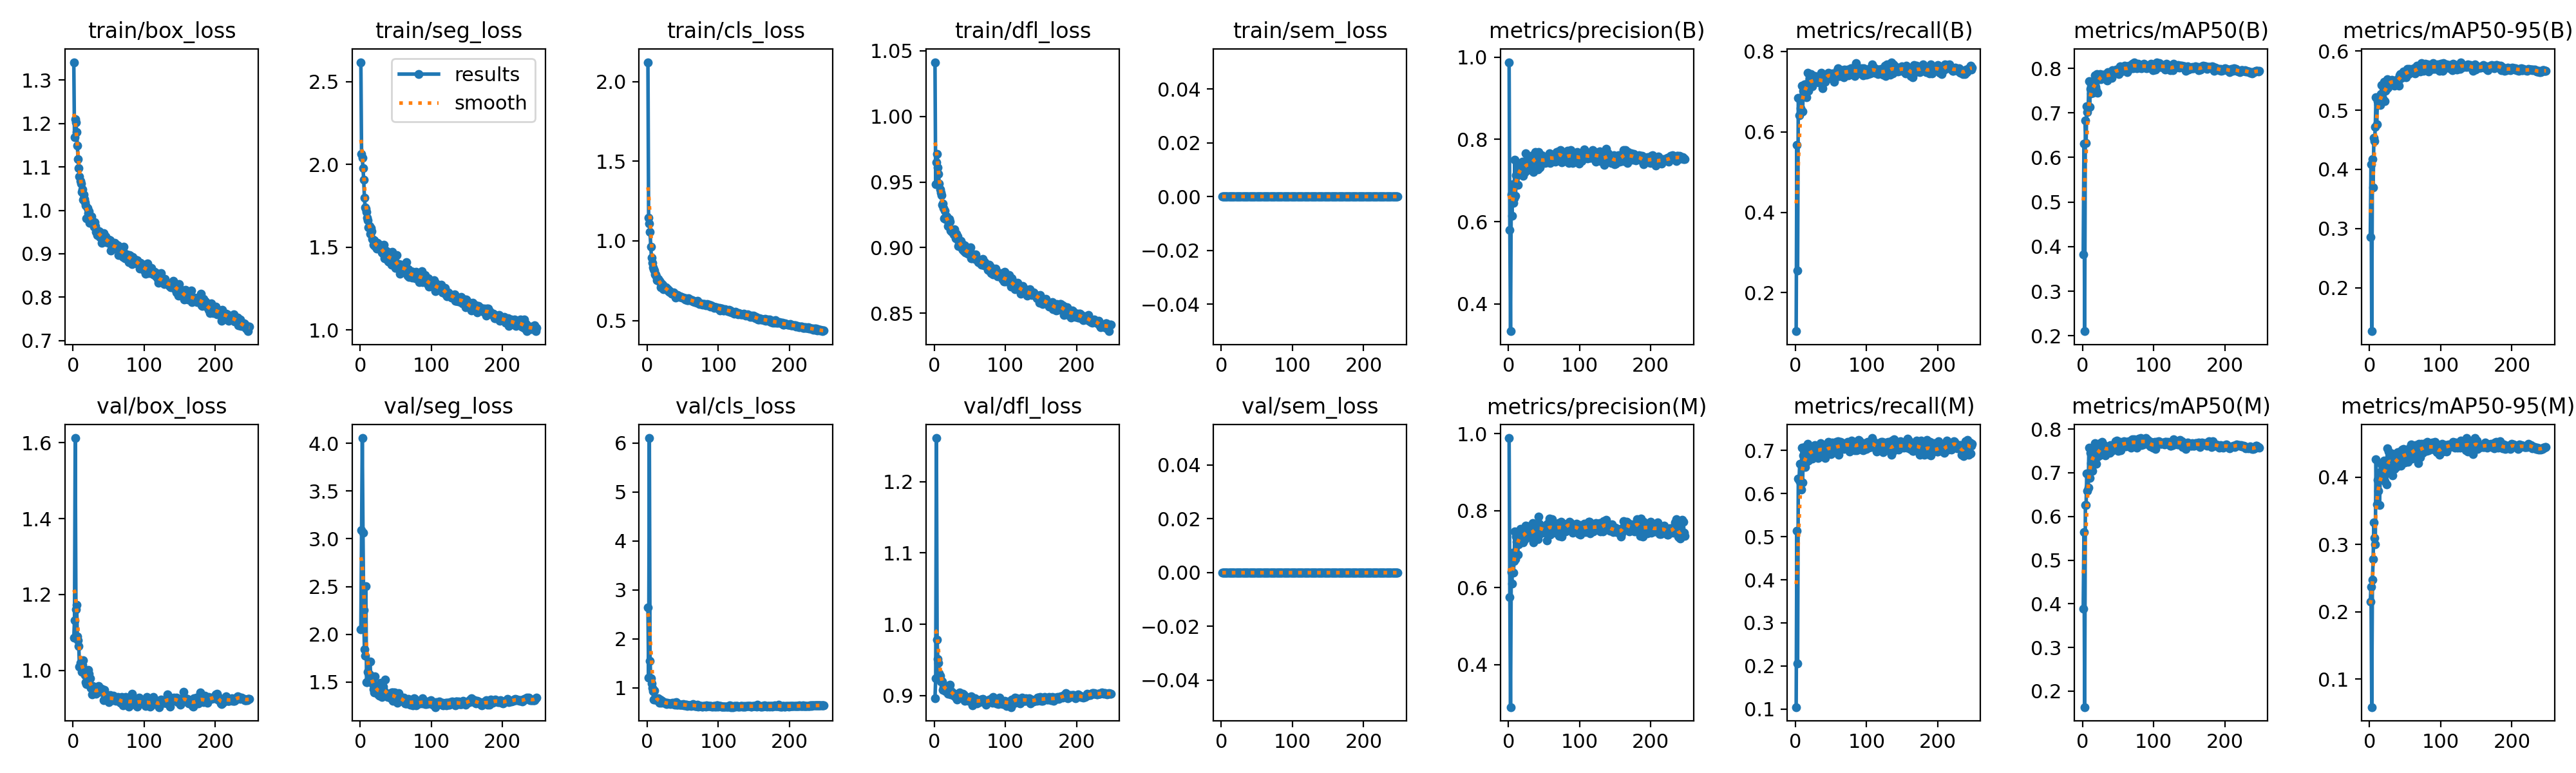

Values plotted in this chart, from the file beside it:
epoch, time, train/box_loss, train/seg_loss, train/cls_loss, train/dfl_loss, train/sem_loss, metrics/precision(B), metrics/recall(B), metrics/mAP50(B), metrics/mAP50-95(B), metrics/precision(M), metrics/recall(M), metrics/mAP50(M), metrics/mAP50-95(M), val/box_loss, val/seg_loss, val/cls_loss, val/dfl_loss, val/sem_loss, lr/pg0, lr/pg1, lr/pg2, lr/pg3
1, 60.94, 1.341, 2.617, 2.121, 1.041, 0, 0.9874, 0.1044, 0.3828, 0.2861, 0.9888, 0.1047, 0.3884, 0.2151, 1.086, 2.049, 2.644, 0.8965, 0, 0.009867, 0.003289, 0.009867, 0.003289
2, 101.6, 1.168, 2.064, 1.144, 0.9485, 0, 0.5792, 0.5674, 0.6312, 0.4083, 0.5749, 0.5132, 0.5639, 0.2369, 1.132, 3.093, 1.208, 0.9243, 0, 0.0198, 0.0066, 0.0198, 0.0066
3, 142.6, 1.209, 2.041, 1.11, 0.9651, 0, 0.3337, 0.255, 0.2103, 0.1265, 0.2892, 0.2061, 0.1635, 0.05816, 1.612, 4.054, 6.104, 1.261, 0, 0.02967, 0.00989, 0.02967, 0.00989
4, 181.3, 1.202, 1.978, 1.057, 0.9713, 0, 0.6661, 0.6849, 0.6832, 0.417, 0.6404, 0.6345, 0.6268, 0.2472, 1.161, 3.067, 1.554, 0.9788, 0, 0.0297, 0.009901, 0.0297, 0.009901
5, 220.2, 1.18, 1.906, 0.9645, 0.9612, 0, 0.6141, 0.6414, 0.6324, 0.3699, 0.6105, 0.6299, 0.6264, 0.2781, 1.173, 2.256, 1.199, 0.9516, 0, 0.0296, 0.009868, 0.0296, 0.009868
6, 258.8, 1.148, 1.8, 0.8954, 0.956, 0, 0.6912, 0.6842, 0.7154, 0.4529, 0.6915, 0.6688, 0.6977, 0.3332, 1.09, 1.84, 1.086, 0.9455, 0, 0.0295, 0.009835, 0.0295, 0.009835
7, 297.6, 1.118, 1.739, 0.863, 0.9486, 0, 0.6448, 0.6583, 0.7022, 0.4481, 0.6387, 0.6249, 0.6586, 0.3099, 1.079, 1.772, 0.9902, 0.9314, 0, 0.02941, 0.009802, 0.02941, 0.009802
8, 336.3, 1.097, 1.731, 0.8342, 0.9444, 0, 0.657, 0.6528, 0.7136, 0.4713, 0.6687, 0.6098, 0.6656, 0.3007, 1.064, 2.503, 0.9283, 0.9278, 0, 0.02931, 0.009769, 0.02931, 0.009769
9, 374.8, 1.078, 1.715, 0.8217, 0.942, 0, 0.7503, 0.7139, 0.7709, 0.5215, 0.7456, 0.7058, 0.7574, 0.4269, 1.009, 1.499, 0.7628, 0.9197, 0, 0.02921, 0.009736, 0.02921, 0.009736
10, 415.5, 1.067, 1.677, 0.8143, 0.9401, 0, 0.6622, 0.6506, 0.7128, 0.476, 0.6737, 0.6259, 0.6877, 0.3599, 1.02, 1.498, 0.9438, 0.9209, 0, 0.02911, 0.009703, 0.02911, 0.009703
11, 458, 1.061, 1.661, 0.7915, 0.9325, 0, 0.712, 0.7023, 0.7536, 0.5151, 0.7321, 0.688, 0.7456, 0.3962, 1.01, 1.604, 0.7577, 0.9193, 0, 0.02901, 0.00967, 0.02901, 0.00967
12, 501.3, 1.042, 1.62, 0.7896, 0.9337, 0, 0.7113, 0.6957, 0.7442, 0.5095, 0.7185, 0.6721, 0.7226, 0.3794, 0.9963, 1.594, 0.7835, 0.9079, 0, 0.02891, 0.009637, 0.02891, 0.009637
13, 541.8, 1.049, 1.626, 0.7758, 0.9301, 0, 0.6894, 0.7169, 0.7578, 0.5225, 0.6864, 0.7079, 0.7429, 0.4051, 1.015, 1.579, 0.7572, 0.9112, 0, 0.02881, 0.009604, 0.02881, 0.009604
14, 581.4, 1.025, 1.582, 0.7545, 0.9225, 0, 0.7162, 0.7184, 0.7582, 0.5093, 0.7118, 0.661, 0.7036, 0.3584, 1.027, 1.713, 0.7439, 0.9143, 0, 0.02871, 0.009571, 0.02871, 0.009571
15, 620.9, 1.036, 1.617, 0.761, 0.9284, 0, 0.728, 0.6852, 0.7451, 0.5084, 0.7437, 0.673, 0.7368, 0.4043, 0.9934, 1.508, 0.7795, 0.911, 0, 0.02861, 0.009538, 0.02861, 0.009538
16, 660.3, 1.026, 1.597, 0.7491, 0.922, 0, 0.7345, 0.7122, 0.7629, 0.5268, 0.738, 0.6923, 0.7475, 0.4085, 0.9926, 1.535, 0.7301, 0.9062, 0, 0.02851, 0.009505, 0.02851, 0.009505
17, 699.7, 1.018, 1.549, 0.7485, 0.9238, 0, 0.7374, 0.7469, 0.7841, 0.5426, 0.752, 0.7149, 0.7676, 0.4189, 0.9871, 1.494, 0.6954, 0.9081, 0, 0.02842, 0.009472, 0.02842, 0.009472
18, 739, 1.011, 1.547, 0.7407, 0.9209, 0, 0.727, 0.7025, 0.7577, 0.5192, 0.7405, 0.6763, 0.7373, 0.3995, 0.9695, 1.478, 0.7534, 0.9094, 0, 0.02832, 0.009439, 0.02832, 0.009439
19, 778.1, 0.9812, 1.513, 0.7104, 0.9162, 0, 0.7242, 0.7171, 0.7514, 0.52, 0.7278, 0.6836, 0.7203, 0.3982, 0.9631, 1.425, 0.7438, 0.9026, 0, 0.02822, 0.009406, 0.02822, 0.009406
20, 817.6, 1.005, 1.542, 0.7315, 0.9207, 0, 0.7459, 0.7314, 0.7875, 0.5477, 0.7422, 0.6999, 0.7534, 0.4245, 0.9648, 1.389, 0.6894, 0.9048, 0, 0.02812, 0.009373, 0.02812, 0.009373
21, 856.7, 0.9939, 1.505, 0.7172, 0.9217, 0, 0.711, 0.721, 0.745, 0.5157, 0.7178, 0.7024, 0.7367, 0.3938, 1.002, 1.563, 0.7314, 0.9118, 0, 0.02802, 0.00934, 0.02802, 0.00934
22, 896, 0.9973, 1.512, 0.7269, 0.9197, 0, 0.7212, 0.7426, 0.7777, 0.533, 0.7244, 0.7066, 0.7463, 0.4064, 0.9905, 1.413, 0.7068, 0.9154, 0, 0.02792, 0.009307, 0.02792, 0.009307
23, 935.3, 0.9708, 1.49, 0.6985, 0.9128, 0, 0.7202, 0.7288, 0.7781, 0.54, 0.736, 0.6914, 0.7508, 0.418, 0.9609, 1.394, 0.7083, 0.9021, 0, 0.02782, 0.009274, 0.02782, 0.009274
24, 974.6, 0.9854, 1.527, 0.7053, 0.9129, 0, 0.7667, 0.7133, 0.7789, 0.5355, 0.761, 0.6815, 0.7393, 0.3893, 0.979, 1.459, 0.7124, 0.9051, 0, 0.02772, 0.009241, 0.02772, 0.009241
25, 1014, 0.9743, 1.496, 0.7026, 0.9119, 0, 0.7418, 0.7232, 0.7867, 0.5526, 0.7539, 0.7032, 0.768, 0.4427, 0.9538, 1.374, 0.6812, 0.9055, 0, 0.02762, 0.009208, 0.02762, 0.009208
26, 1053, 0.9857, 1.52, 0.7094, 0.9136, 0, 0.7251, 0.7226, 0.7763, 0.538, 0.7305, 0.6951, 0.7534, 0.4191, 0.9528, 1.402, 0.6932, 0.9021, 0, 0.02753, 0.009175, 0.02753, 0.009175
27, 1094, 0.9762, 1.513, 0.6959, 0.9101, 0, 0.7444, 0.7382, 0.7859, 0.5506, 0.7596, 0.7128, 0.7709, 0.4381, 0.9362, 1.358, 0.6715, 0.9001, 0, 0.02743, 0.009142, 0.02743, 0.009142
28, 1134, 0.9705, 1.492, 0.7006, 0.9139, 0, 0.7478, 0.7326, 0.7807, 0.5432, 0.7568, 0.7043, 0.7575, 0.4275, 0.9578, 1.403, 0.6972, 0.9026, 0, 0.02733, 0.009109, 0.02733, 0.009109
29, 1173, 0.9621, 1.49, 0.687, 0.9116, 0, 0.7273, 0.7253, 0.7841, 0.5475, 0.7311, 0.7016, 0.7569, 0.4113, 0.9507, 1.49, 0.6791, 0.899, 0, 0.02723, 0.009076, 0.02723, 0.009076
30, 1212, 0.9721, 1.506, 0.6931, 0.9069, 0, 0.7339, 0.7265, 0.785, 0.5481, 0.7429, 0.701, 0.763, 0.4319, 0.9411, 1.396, 0.6801, 0.8981, 0, 0.02713, 0.009043, 0.02713, 0.009043
31, 1252, 0.9643, 1.469, 0.6788, 0.9105, 0, 0.7376, 0.7293, 0.7854, 0.5513, 0.7371, 0.7055, 0.7611, 0.435, 0.9508, 1.344, 0.6793, 0.8963, 0, 0.02703, 0.00901, 0.02703, 0.00901
32, 1291, 0.9504, 1.46, 0.686, 0.9082, 0, 0.725, 0.7345, 0.7843, 0.5478, 0.7308, 0.6823, 0.7391, 0.4032, 0.9381, 1.452, 0.6852, 0.8944, 0, 0.02693, 0.008977, 0.02693, 0.008977
33, 1330, 0.9554, 1.515, 0.6777, 0.9087, 0, 0.7579, 0.7232, 0.7874, 0.5491, 0.7504, 0.6956, 0.7562, 0.4241, 0.9444, 1.411, 0.6701, 0.8972, 0, 0.02683, 0.008944, 0.02683, 0.008944
34, 1370, 0.9428, 1.432, 0.668, 0.9013, 0, 0.7619, 0.7264, 0.7836, 0.5484, 0.7673, 0.7003, 0.7578, 0.4206, 0.9461, 1.382, 0.6792, 0.9027, 0, 0.02673, 0.008911, 0.02673, 0.008911
35, 1409, 0.9502, 1.462, 0.6713, 0.9039, 0, 0.7209, 0.7322, 0.7721, 0.5411, 0.7177, 0.7172, 0.7542, 0.4126, 0.944, 1.528, 0.6898, 0.9024, 0, 0.02663, 0.008878, 0.02663, 0.008878
36, 1448, 0.9485, 1.479, 0.6708, 0.9017, 0, 0.7474, 0.7468, 0.7917, 0.5502, 0.7439, 0.7138, 0.7541, 0.4214, 0.9594, 1.382, 0.6727, 0.9039, 0, 0.02653, 0.008845, 0.02653, 0.008845
37, 1487, 0.9512, 1.428, 0.6762, 0.9051, 0, 0.7601, 0.7194, 0.7861, 0.5484, 0.7562, 0.6993, 0.7588, 0.4302, 0.9427, 1.379, 0.6854, 0.8979, 0, 0.02644, 0.008812, 0.02644, 0.008812
38, 1525, 0.939, 1.464, 0.6663, 0.9015, 0, 0.7688, 0.7077, 0.7828, 0.5496, 0.7614, 0.6864, 0.7463, 0.4152, 0.9534, 1.366, 0.6878, 0.8977, 0, 0.02634, 0.008779, 0.02634, 0.008779
39, 1563, 0.9436, 1.472, 0.6646, 0.8993, 0, 0.757, 0.7295, 0.7853, 0.5526, 0.7613, 0.7061, 0.7632, 0.4374, 0.9524, 1.342, 0.6591, 0.9002, 0, 0.02624, 0.008746, 0.02624, 0.008746
40, 1602, 0.9246, 1.414, 0.6441, 0.8981, 0, 0.7545, 0.7275, 0.7864, 0.5485, 0.746, 0.7097, 0.7588, 0.43, 0.9486, 1.38, 0.6881, 0.9025, 0, 0.02614, 0.008713, 0.02614, 0.008713
41, 1640, 0.9461, 1.412, 0.6612, 0.9024, 0, 0.727, 0.7279, 0.7778, 0.5411, 0.7259, 0.7044, 0.7495, 0.4226, 0.9508, 1.379, 0.7045, 0.9013, 0, 0.02604, 0.00868, 0.02604, 0.00868
42, 1678, 0.9356, 1.442, 0.6602, 0.8975, 0, 0.7699, 0.724, 0.7961, 0.5587, 0.7839, 0.6825, 0.7558, 0.4289, 0.9458, 1.359, 0.6587, 0.9004, 0, 0.02594, 0.008647, 0.02594, 0.008647
43, 1717, 0.9475, 1.457, 0.6616, 0.9016, 0, 0.7599, 0.7333, 0.7891, 0.5605, 0.7668, 0.6981, 0.7613, 0.4383, 0.9205, 1.328, 0.6586, 0.893, 0, 0.02584, 0.008614, 0.02584, 0.008614
44, 1755, 0.9279, 1.394, 0.6513, 0.8961, 0, 0.7314, 0.7413, 0.795, 0.5577, 0.7393, 0.6941, 0.7571, 0.4168, 0.9491, 1.389, 0.6663, 0.8982, 0, 0.02574, 0.008581, 0.02574, 0.008581
45, 1794, 0.9312, 1.472, 0.6488, 0.897, 0, 0.7522, 0.7419, 0.7923, 0.5549, 0.7485, 0.7091, 0.7618, 0.4318, 0.932, 1.39, 0.6593, 0.8982, 0, 0.02564, 0.008548, 0.02564, 0.008548
46, 1832, 0.9393, 1.434, 0.6542, 0.8957, 0, 0.7456, 0.747, 0.7912, 0.5608, 0.7574, 0.7201, 0.7717, 0.4414, 0.9244, 1.306, 0.6573, 0.895, 0, 0.02555, 0.008515, 0.02555, 0.008515
47, 1870, 0.9262, 1.424, 0.6481, 0.8953, 0, 0.7611, 0.7427, 0.7972, 0.5599, 0.7579, 0.702, 0.7625, 0.4236, 0.9223, 1.393, 0.653, 0.8946, 0, 0.02545, 0.008482, 0.02545, 0.008482
48, 1909, 0.9308, 1.431, 0.6483, 0.8971, 0, 0.7507, 0.7396, 0.796, 0.5653, 0.7549, 0.7181, 0.7731, 0.4417, 0.926, 1.337, 0.6559, 0.8926, 0, 0.02535, 0.008449, 0.02535, 0.008449
49, 1947, 0.9333, 1.414, 0.6453, 0.8981, 0, 0.7494, 0.7397, 0.7962, 0.5609, 0.7488, 0.6976, 0.7624, 0.4218, 0.9254, 1.388, 0.6597, 0.8929, 0, 0.02525, 0.008416, 0.02525, 0.008416
50, 1985, 0.9325, 1.377, 0.6446, 0.8978, 0, 0.7444, 0.7384, 0.7957, 0.5637, 0.7462, 0.6917, 0.7501, 0.4374, 0.916, 1.36, 0.648, 0.8954, 0, 0.02515, 0.008383, 0.02515, 0.008383
51, 2024, 0.9237, 1.454, 0.6452, 0.9001, 0, 0.7422, 0.7318, 0.7877, 0.556, 0.7434, 0.7045, 0.761, 0.4321, 0.933, 1.312, 0.6722, 0.8983, 0, 0.02505, 0.00835, 0.02505, 0.00835
52, 2063, 0.9318, 1.393, 0.6421, 0.8918, 0, 0.7491, 0.7442, 0.7951, 0.5625, 0.7456, 0.718, 0.7637, 0.4396, 0.9342, 1.286, 0.6457, 0.8985, 0, 0.02495, 0.008317, 0.02495, 0.008317
53, 2101, 0.9079, 1.399, 0.6323, 0.892, 0, 0.7576, 0.7397, 0.8049, 0.5698, 0.7627, 0.6992, 0.7703, 0.436, 0.9302, 1.3, 0.6438, 0.8939, 0, 0.02485, 0.008284, 0.02485, 0.008284
54, 2139, 0.9223, 1.375, 0.6394, 0.894, 0, 0.7442, 0.7241, 0.7947, 0.5638, 0.7225, 0.6977, 0.7511, 0.4227, 0.9221, 1.385, 0.6554, 0.8864, 0, 0.02475, 0.008251, 0.02475, 0.008251
55, 2178, 0.9238, 1.396, 0.6341, 0.8929, 0, 0.756, 0.7423, 0.7935, 0.5607, 0.7656, 0.7065, 0.7655, 0.4376, 0.9225, 1.351, 0.6476, 0.89, 0, 0.02465, 0.008218, 0.02465, 0.008218
56, 2216, 0.9117, 1.341, 0.6289, 0.8939, 0, 0.7523, 0.7455, 0.7995, 0.5701, 0.7632, 0.705, 0.7686, 0.4426, 0.9219, 1.328, 0.6339, 0.8951, 0, 0.02456, 0.008185, 0.02456, 0.008185
57, 2254, 0.9119, 1.393, 0.6289, 0.8912, 0, 0.7608, 0.742, 0.7958, 0.5638, 0.7497, 0.7198, 0.7666, 0.4269, 0.9325, 1.346, 0.6467, 0.8959, 0, 0.02446, 0.008152, 0.02446, 0.008152
58, 2292, 0.9246, 1.373, 0.6388, 0.8949, 0, 0.7653, 0.7445, 0.8038, 0.5689, 0.7799, 0.701, 0.7722, 0.4486, 0.9264, 1.307, 0.6342, 0.8925, 0, 0.02436, 0.008119, 0.02436, 0.008119
59, 2330, 0.9141, 1.366, 0.6312, 0.8911, 0, 0.7426, 0.7525, 0.8055, 0.5683, 0.737, 0.7122, 0.7632, 0.4281, 0.9215, 1.324, 0.6386, 0.8931, 0, 0.02426, 0.008086, 0.02426, 0.008086
60, 2368, 0.92, 1.386, 0.6286, 0.8915, 0, 0.7501, 0.7572, 0.7962, 0.5645, 0.7531, 0.7208, 0.7678, 0.4358, 0.9191, 1.309, 0.6466, 0.8893, 0, 0.02416, 0.008053, 0.02416, 0.008053
... 188 more rows
